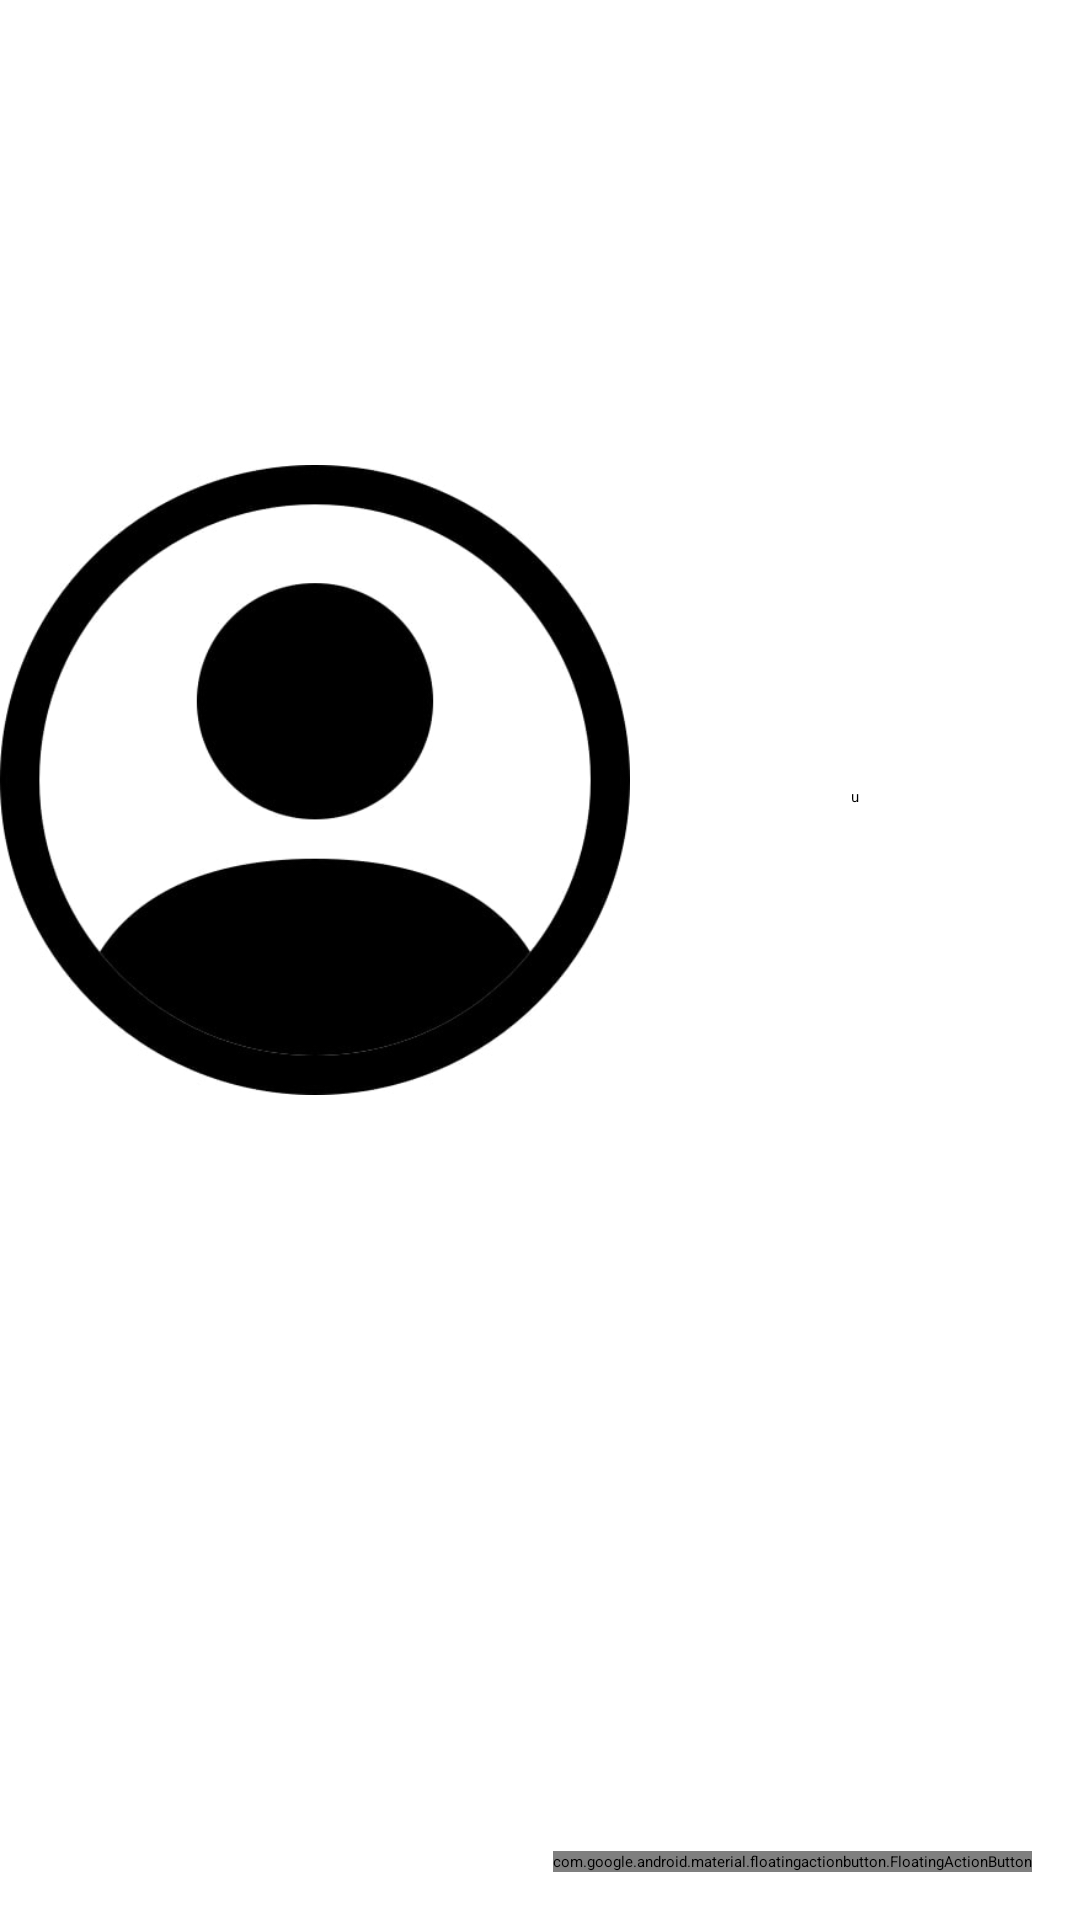

Reconstruct the res/layout file that produces this screen, plus the resources it refers to.
<!-- AndroidManifest.xml: application theme Theme.AP2_Ex4.Theme1 -->
<!-- res/layout/contacts.xml -->
<androidx.constraintlayout.widget.ConstraintLayout
    xmlns:android="http://schemas.android.com/apk/res/android"
    xmlns:app="http://schemas.android.com/apk/res-auto"
    xmlns:tools="http://schemas.android.com/tools"
    android:layout_width="match_parent"
    android:layout_height="match_parent"
    tools:context=".Contacts">

    <ImageView
        android:id="@+id/imageView"
        android:layout_width="match_parent"
        android:layout_height="match_parent"
        android:scaleType="centerCrop"
        app:srcCompat="@drawable/background"
        app:layout_constraintBottom_toBottomOf="parent"
        app:layout_constraintEnd_toEndOf="parent"
        app:layout_constraintStart_toStartOf="parent"
        app:layout_constraintTop_toTopOf="parent"/>

    <androidx.constraintlayout.widget.ConstraintLayout
        android:id="@+id/toolbar"
        android:layout_width="match_parent"
        android:layout_height="?attr/actionBarSize"
        android:layout_marginTop="4dp"
        app:layout_constraintTop_toTopOf="parent"
        tools:layout_editor_absoluteX="0dp">

        <ImageView
            android:id="@+id/left_photo"
            android:layout_width="0dp"
            android:layout_height="wrap_content"
            android:src="@drawable/person_circle"
            app:layout_constraintBottom_toBottomOf="parent"
            app:layout_constraintEnd_toStartOf="@+id/name"
            app:layout_constraintStart_toStartOf="parent"
            app:layout_constraintTop_toTopOf="parent"
            app:layout_constraintVertical_bias="0.0" />

        <TextView
            android:id="@+id/name"
            android:layout_width="150dp"
            android:layout_height="wrap_content"
            android:background="@color/white"
            android:gravity="center"
            android:text="@string/tempName"
            app:layout_constraintBottom_toBottomOf="parent"
            app:layout_constraintEnd_toStartOf="@+id/right_icon"
            app:layout_constraintStart_toEndOf="@+id/left_photo"
            app:layout_constraintTop_toTopOf="parent"
            app:layout_constraintVertical_bias="0.511" />

        <ImageView
            android:id="@+id/right_icon"
            android:layout_width="wrap_content"
            android:layout_height="wrap_content"
            android:src="@drawable/ic_settings"
            app:layout_constraintBottom_toBottomOf="parent"
            app:layout_constraintEnd_toEndOf="parent"
            app:layout_constraintTop_toTopOf="parent" />
    </androidx.constraintlayout.widget.ConstraintLayout>

    <androidx.recyclerview.widget.RecyclerView
        android:id="@+id/names_list"
        android:layout_width="match_parent"
        android:layout_height="0dp"
        android:background="@android:color/white"
        app:layout_constraintTop_toBottomOf="@+id/toolbar"
        app:layout_constraintBottom_toTopOf="@+id/add_button" />

    <com.google.android.material.floatingactionbutton.FloatingActionButton
        android:id="@+id/add_button"
        android:layout_width="wrap_content"
        android:layout_height="wrap_content"
        android:layout_marginEnd="16dp"
        android:layout_marginBottom="16dp"
        android:src="@drawable/plus"
        app:layout_constraintBottom_toBottomOf="parent"
        app:layout_constraintEnd_toEndOf="parent" />
</androidx.constraintlayout.widget.ConstraintLayout>
<!-- resources referenced by this layout -->
<resources>
  <color name="white">#FFFFFFFF</color>
  <!-- drawable background: jpg bitmap (drawable, 123475 bytes) -->
  <!-- drawable person_circle: jpg bitmap (drawable, 15643 bytes) -->
  <!-- drawable plus (drawable) -->
  <?xml version="1.0" encoding="utf-8"?>
  <vector android:height="24dp" android:tint="#FFFFFF"
      android:viewportHeight="24" android:viewportWidth="24"
      android:width="24dp" xmlns:android="http://schemas.android.com/apk/res/android">
      <path android:fillColor="@android:color/black" android:pathData="M19,13h-6v6h-2v-6H5v-2h6V5h2v6h6v2z"/>
  </vector>
  <string name="tempName">u</string>
</resources>
